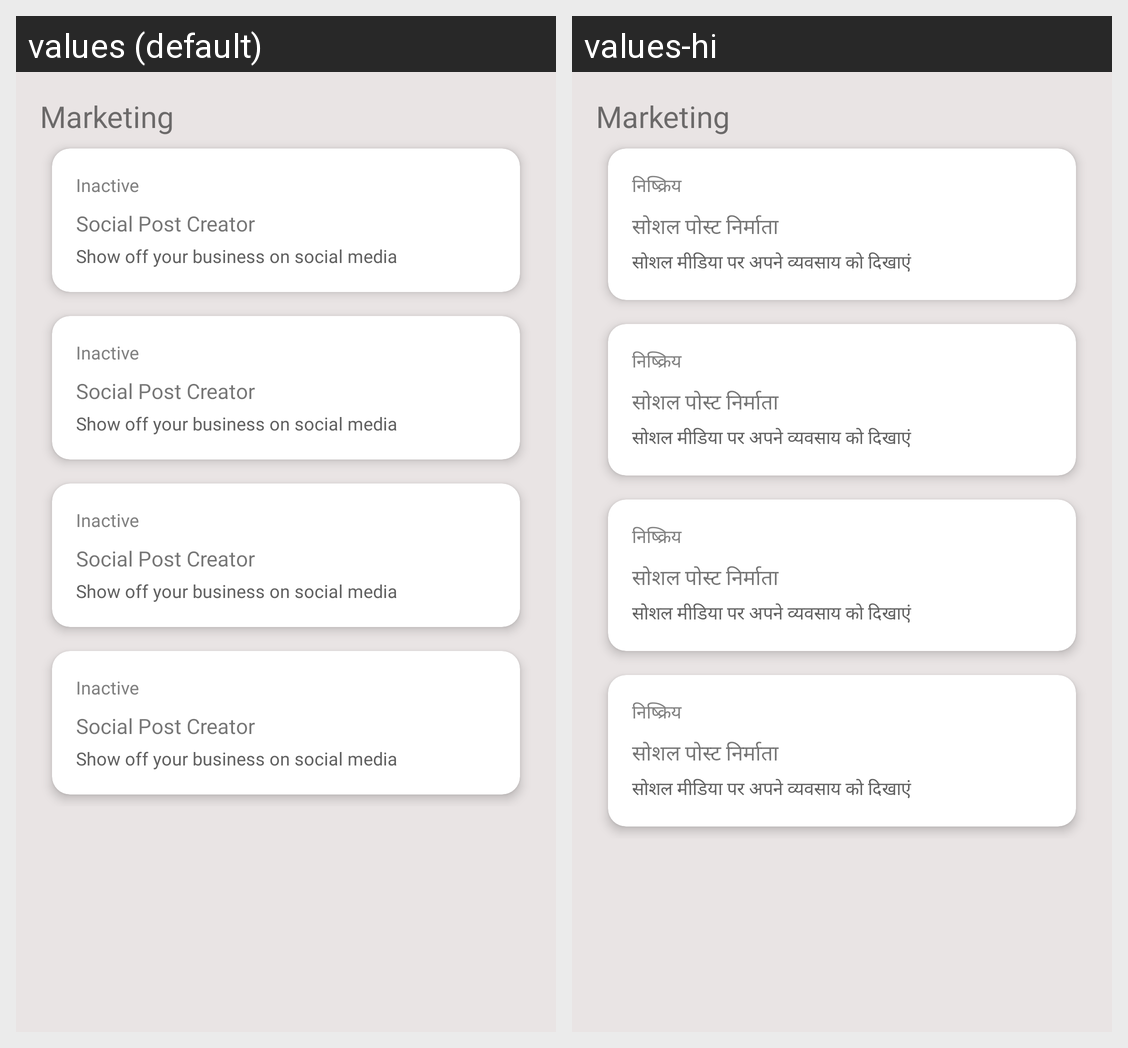

Strings drawn on this Android screen and how each of the app's shown locales translates them:
Android screen res/layout/activity_marketing.xml rendered under 2 locales, left to right: values (default), values-hi. Device: Nexus 5 (rendered at 1080×1920; each locale shown at half size, 540×960, under a caption strip naming it); theme Theme.GroomersVendor.
Strings drawn on this screen, with the default value and each locale's value (text and hints the layout hard-codes, and strings that could not be matched under every locale, appear in the picture but are not listed):

inactive
  values: Inactive
  values-hi: निष्क्रिय

social_post_creator
  values: Social Post Creator
  values-hi: सोशल पोस्ट निर्माता

show_off_your_business_on_social_media
  values: Show off your business on social media
  values-hi: सोशल मीडिया पर अपने व्यवसाय को दिखाएं
